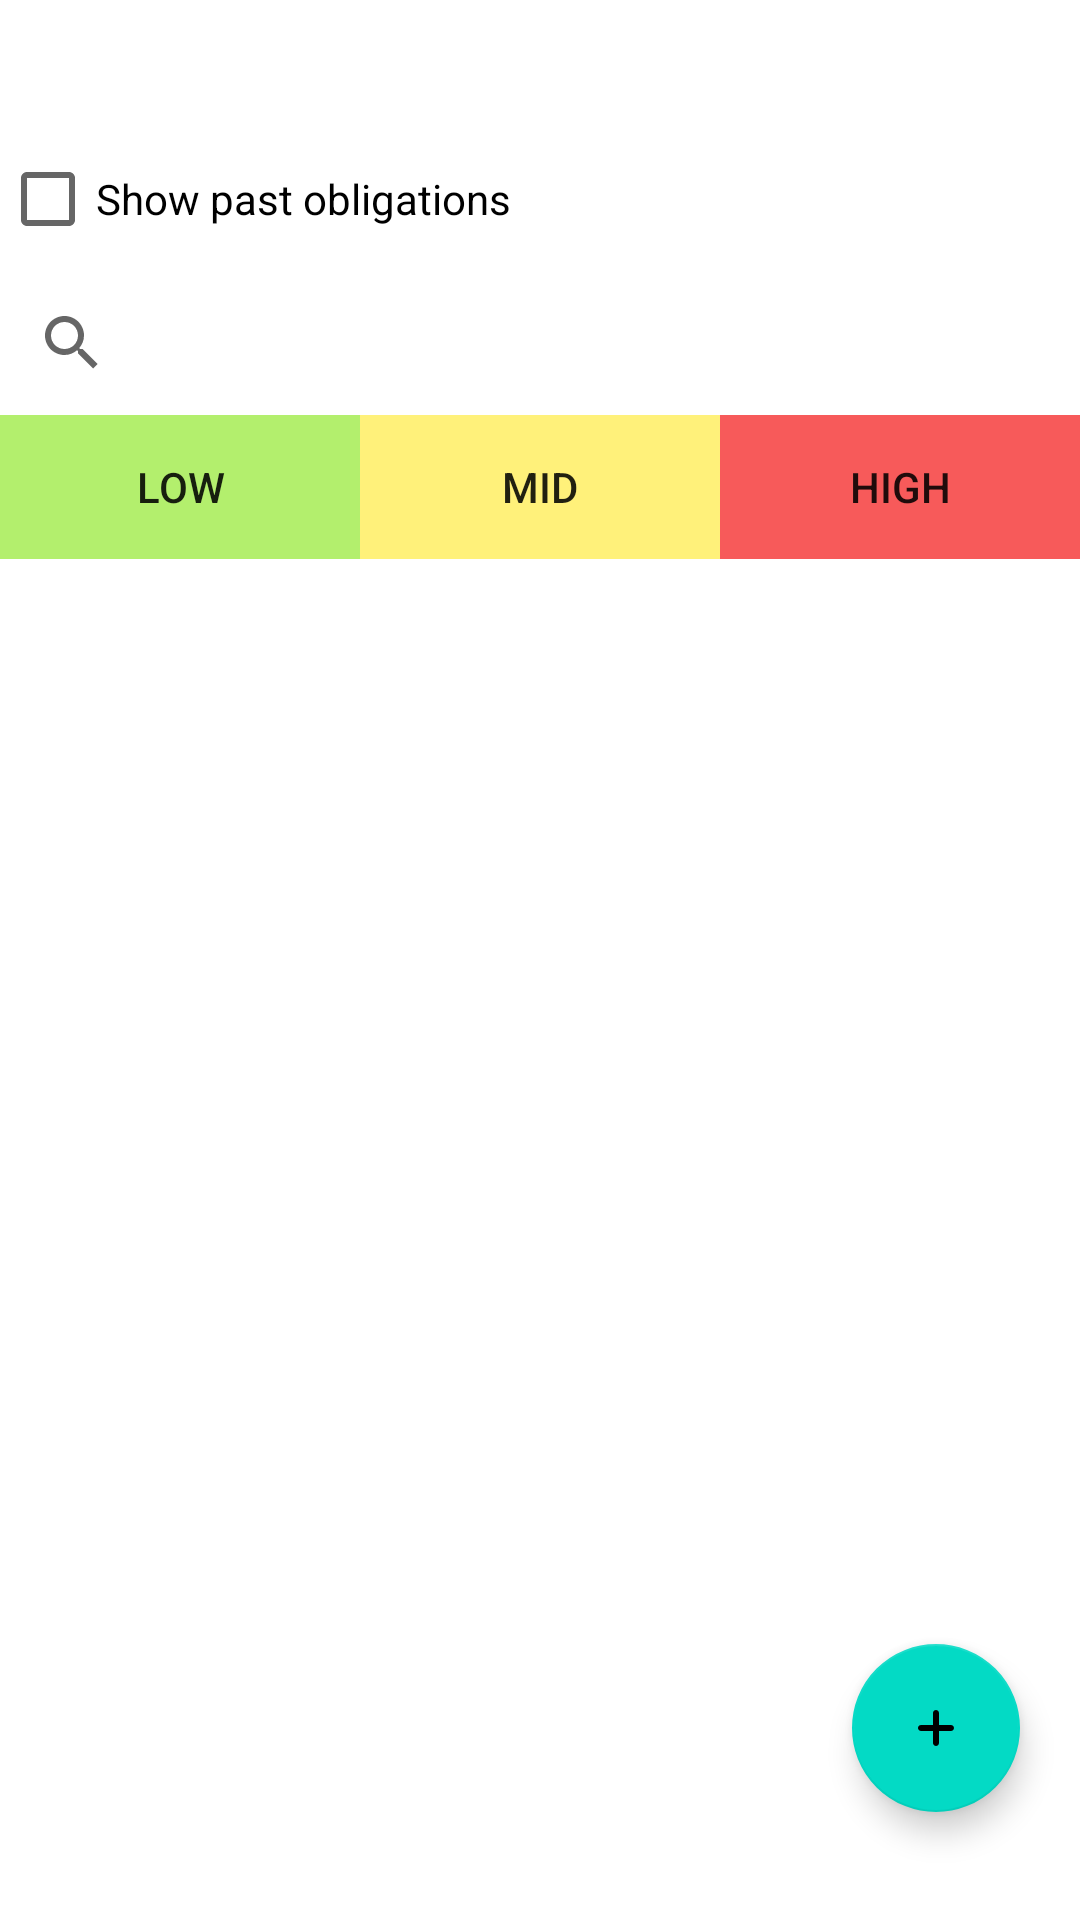

Reconstruct the res/layout file that produces this screen, plus the resources it refers to.
<!-- AndroidManifest.xml: application theme Theme.Mobilne2 -->
<!-- res/layout/fragment_second.xml -->
<?xml version="1.0" encoding="utf-8"?>
<androidx.constraintlayout.widget.ConstraintLayout xmlns:android="http://schemas.android.com/apk/res/android"
    xmlns:app="http://schemas.android.com/apk/res-auto"
    xmlns:tools="http://schemas.android.com/tools"
    android:layout_width="match_parent"
    android:layout_height="match_parent"
    android:id="@+id/recyclerMainLayout"
    tools:context=".view.fragments.SecondFragment">

    <TextView
        android:id="@+id/dateTextView"
        style="@style/FragmentTextStyle"
        android:layout_width="wrap_content"
        android:layout_height="wrap_content"
        android:layout_margin="10dp"
        app:layout_constraintEnd_toEndOf="parent"
        app:layout_constraintStart_toStartOf="parent"
        app:layout_constraintTop_toTopOf="parent" />

    <CheckBox
        android:id="@+id/checkBox"
        android:layout_width="0dp"
        android:layout_height="wrap_content"
        android:text="@string/show_past_obligations"
        app:layout_constraintEnd_toEndOf="parent"
        app:layout_constraintStart_toStartOf="parent"
        app:layout_constraintTop_toBottomOf="@+id/dateTextView" />

    <SearchView
        android:id="@+id/searchView"
        android:layout_width="match_parent"
        android:layout_height="wrap_content"
        app:layout_constraintTop_toBottomOf="@+id/checkBox"
        tools:layout_editor_absoluteX="89dp" />

    <LinearLayout
        android:id="@+id/tabMenuLinearLayout"
        android:layout_width="match_parent"
        android:layout_height="wrap_content"
        android:orientation="horizontal"
        app:layout_constraintTop_toBottomOf="@+id/searchView">

        <ToggleButton
            android:id="@+id/lowBtn"
            android:layout_width="0dp"
            android:layout_height="wrap_content"
            android:layout_weight="1"
            android:background="@drawable/green_button_background"
            android:textOn="@string/low"
            android:textOff="@string/low"
            />

        <ToggleButton
            android:id="@+id/midBtn"
            android:layout_width="0dp"
            android:layout_height="wrap_content"
            android:layout_weight="1"
            android:background="@drawable/yellow_button_background"
            android:textOn="@string/mid"
            android:textOff="@string/mid"
            />

        <ToggleButton
            android:id="@+id/highBtn"
            android:layout_width="0dp"
            android:layout_height="wrap_content"
            android:layout_weight="1"
            android:background="@drawable/red_button_background"
            android:textOn="@string/high"
            android:textOff="@string/high"
            />

    </LinearLayout>

    <androidx.recyclerview.widget.RecyclerView
        android:id="@+id/listRv"
        android:layout_width="0dp"
        android:layout_height="0dp"
        android:layout_marginBottom="16dp"
        app:layout_constraintBottom_toBottomOf="parent"
        app:layout_constraintEnd_toEndOf="parent"
        app:layout_constraintHorizontal_bias="1.0"
        app:layout_constraintStart_toStartOf="parent"
        app:layout_constraintTop_toBottomOf="@+id/tabMenuLinearLayout"
        app:layout_constraintVertical_bias="1.0" />

    <com.google.android.material.floatingactionbutton.FloatingActionButton
        android:id="@+id/floatingAddObligationBtn"
        android:layout_width="wrap_content"
        android:layout_height="wrap_content"
        android:layout_margin="20dp"
        android:src="@drawable/floating_add_btn"
        app:layout_constraintBottom_toBottomOf="@+id/listRv"
        app:layout_constraintEnd_toEndOf="parent" />

</androidx.constraintlayout.widget.ConstraintLayout>
<!-- resources referenced by this layout -->
<resources>
  <!-- drawable floating_add_btn (drawable) -->
  <vector xmlns:android="http://schemas.android.com/apk/res/android"
      android:width="24dp"
      android:height="24dp"
      android:viewportWidth="24"
      android:viewportHeight="24">
  
      <path
          android:fillColor="@android:color/white"
          android:pathData="M11,11V7c0,-0.55 0.45,-1 1,-1s1,0.45 1,1v4h4c0.55,0 1,0.45 1,1s-0.45,1 -1,1h-4v4c0,0.55 -0.45,1 -1,1s-1,-0.45 -1,-1v-4H7c-0.55,0 -1,-0.45 -1,-1s0.45,-1 1,-1h4z" />
  
  </vector>
  <!-- drawable green_button_background (drawable) -->
  <?xml version="1.0" encoding="utf-8"?>
  <selector xmlns:android="http://schemas.android.com/apk/res/android">
      <item android:drawable="@color/green" android:state_checked="true"/>
      <item android:drawable="@color/light_green"/>
  </selector>
  <!-- drawable red_button_background (drawable) -->
  <?xml version="1.0" encoding="utf-8"?>
  <selector xmlns:android="http://schemas.android.com/apk/res/android">
      <item android:drawable="@color/red" android:state_checked="true"/>
      <item android:drawable="@color/light_red"/>
  </selector>
  <!-- drawable yellow_button_background (drawable) -->
  <?xml version="1.0" encoding="utf-8"?>
  <selector xmlns:android="http://schemas.android.com/apk/res/android">
      <item android:drawable="@color/yellow" android:state_checked="true"/>
      <item android:drawable="@color/light_yellow"/>
  </selector>
  <string name="high">HIGH</string>
  <string name="low">LOW</string>
  <string name="mid">MID</string>
  <string name="show_past_obligations">Show past obligations</string>
  <style name="FragmentTextStyle" parent="Theme.Mobilne2">
          <item name="android:textSize">24sp</item>
          <item name="android:textColor">@color/purple_500</item>
      </style>
  <style name="Theme.Mobilne2" parent="Theme.MaterialComponents.DayNight.DarkActionBar">
          
          <item name="colorPrimary">@color/purple_500</item>
          <item name="colorPrimaryVariant">@color/purple_700</item>
          <item name="colorOnPrimary">@color/white</item>
          
          <item name="colorSecondary">@color/teal_200</item>
          <item name="colorSecondaryVariant">@color/teal_700</item>
          <item name="colorOnSecondary">@color/black</item>
          
          <item name="android:statusBarColor">?attr/colorPrimaryVariant</item>
          
      </style>
  <color name="green">#FF8BC34A</color>
  <color name="light_green">#FFb3ef6d</color>
  <color name="red">#FFD32F2F</color>
  <color name="light_red">#FFf75a5a</color>
  <color name="yellow">#FFFFEB3B</color>
  <color name="light_yellow">#FFfff17a</color>
  <color name="purple_500">#FF6200EE</color>
  <color name="purple_700">#FF3700B3</color>
  <color name="white">#FFFFFFFF</color>
  <color name="teal_200">#FF03DAC5</color>
  <color name="teal_700">#FF018786</color>
  <color name="black">#FF000000</color>
</resources>
